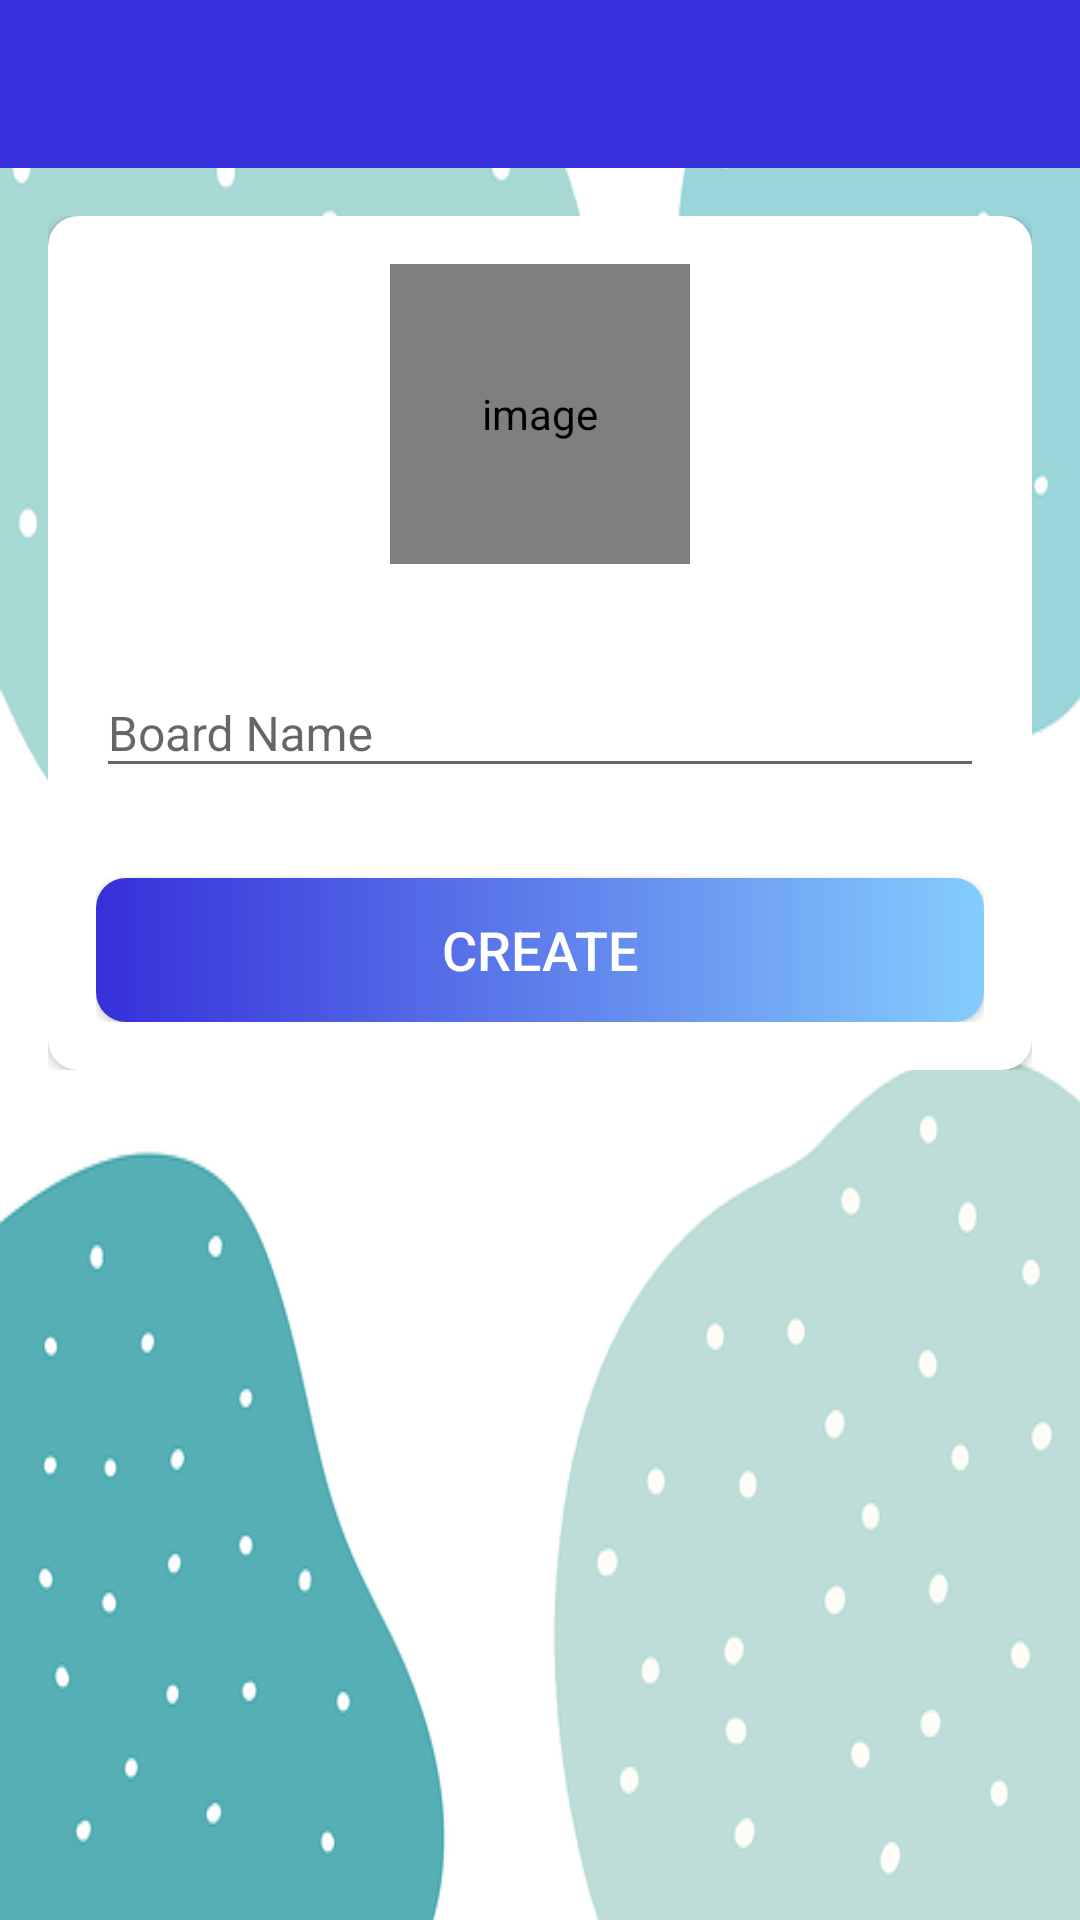

Android layout source for this screen:
<!-- AndroidManifest.xml: activity theme Theme.AppCompat.DayNight.NoActionBar -->
<!-- res/layout/activity_create_board.xml -->
<?xml version="1.0" encoding="utf-8"?>
<LinearLayout xmlns:android="http://schemas.android.com/apk/res/android"
    xmlns:app="http://schemas.android.com/apk/res-auto"
    xmlns:tools="http://schemas.android.com/tools"
    android:layout_width="match_parent"
    android:layout_height="match_parent"
    android:background="@drawable/ic_background"
    android:orientation="vertical"
    tools:context=".activities.CreateBoardActivity">

    <com.google.android.material.appbar.AppBarLayout
        android:layout_width="match_parent"
        android:layout_height="wrap_content"
        android:theme="@style/AppTheme.AppBarOverlay">

        <androidx.appcompat.widget.Toolbar
            android:id="@+id/toolbar_create_board_activity"
            android:layout_width="match_parent"
            android:layout_height="?attr/actionBarSize"
            android:background="@color/dark_blue"
            app:popupTheme="@style/AppTheme.PopupOverlay" />
    </com.google.android.material.appbar.AppBarLayout>

    <LinearLayout
        android:layout_width="match_parent"
        android:layout_height="wrap_content"
        android:orientation="vertical"
        android:padding="@dimen/create_board_content_padding">

        <androidx.cardview.widget.CardView
            android:layout_width="match_parent"
            android:layout_height="match_parent"
            android:elevation="@dimen/card_view_elevation"
            app:cardCornerRadius="@dimen/card_view_corner_radius">

            <LinearLayout
                android:layout_width="match_parent"
                android:layout_height="wrap_content"
                android:gravity="center_horizontal"
                android:orientation="vertical"
                android:padding="@dimen/card_view_layout_content_padding">

                <de.hdodenhof.circleimageview.CircleImageView
                    android:id="@+id/iv_board_image"
                    android:layout_width="@dimen/board_image_size"
                    android:layout_height="@dimen/board_image_size"
                    android:contentDescription="@string/image_contentDescription"
                    android:src="@drawable/ic_board_place_holder" />

                <com.google.android.material.textfield.TextInputLayout
                    android:layout_width="match_parent"
                    android:layout_height="wrap_content"
                    android:layout_marginTop="@dimen/create_board_til_marginTop">

                    <androidx.appcompat.widget.AppCompatEditText
                        android:id="@+id/et_board_name"
                        android:layout_width="match_parent"
                        android:layout_height="wrap_content"
                        android:hint="@string/board_name"
                        android:inputType="text"
                        android:textSize="@dimen/et_text_size" />

                </com.google.android.material.textfield.TextInputLayout>

                <Button
                    android:id="@+id/btn_create"
                    android:layout_width="match_parent"
                    android:layout_height="wrap_content"
                    android:layout_gravity="center"
                    android:layout_marginTop="@dimen/create_board_btn_marginTop"
                    android:background="@drawable/shape_button_rounded"
                    android:foreground="?attr/selectableItemBackground"
                    android:gravity="center"
                    android:paddingTop="@dimen/btn_paddingTopBottom"
                    android:paddingBottom="@dimen/btn_paddingTopBottom"
                    android:text="@string/create"
                    android:textColor="@android:color/white"
                    android:textSize="@dimen/btn_text_size" />
            </LinearLayout>
        </androidx.cardview.widget.CardView>

    </LinearLayout>

</LinearLayout>
<!-- resources referenced by this layout -->
<resources>
  <color name="dark_blue">#362FD9</color>
  <dimen name="board_image_size">100dp</dimen>
  <dimen name="btn_paddingTopBottom">8dp</dimen>
  <dimen name="btn_text_size">18sp</dimen>
  <dimen name="card_view_corner_radius">10dp</dimen>
  <dimen name="card_view_elevation">10dp</dimen>
  <dimen name="card_view_layout_content_padding">16dp</dimen>
  <dimen name="create_board_btn_marginTop">30dp</dimen>
  <dimen name="create_board_content_padding">16dp</dimen>
  <dimen name="create_board_til_marginTop">25dp</dimen>
  <dimen name="et_text_size">16sp</dimen>
  <!-- drawable ic_background: png bitmap (drawable, 52619 bytes) -->
  <!-- drawable shape_button_rounded (drawable) -->
  <?xml version="1.0" encoding="utf-8"?>
  <shape xmlns:android="http://schemas.android.com/apk/res/android"
      android:shape="rectangle">
  
      <gradient
          android:startColor="@color/dark_blue"
          android:endColor="@color/light_blue"
          android:angle="360"
          android:type="linear"/>
  
      <corners android:radius="10dp"/>
  
  </shape>
  <string name="board_name">Board Name</string>
  <string name="create">CREATE</string>
  <string name="image_contentDescription">image</string>
  <style name="AppTheme.AppBarOverlay" parent="ThemeOverlay.AppCompat.Dark.ActionBar" />
  <style name="AppTheme.PopupOverlay" parent="ThemeOverlay.AppCompat.Light" />
  <style name="Theme.AppCompat.DayNight.NoActionBar">
          <item name="windowActionBar">false</item>
          <item name="windowNoTitle">true</item>
          <item name="android:statusBarColor">@color/dark_blue</item>
      </style>
  <color name="light_blue">#85CDFD</color>
</resources>
